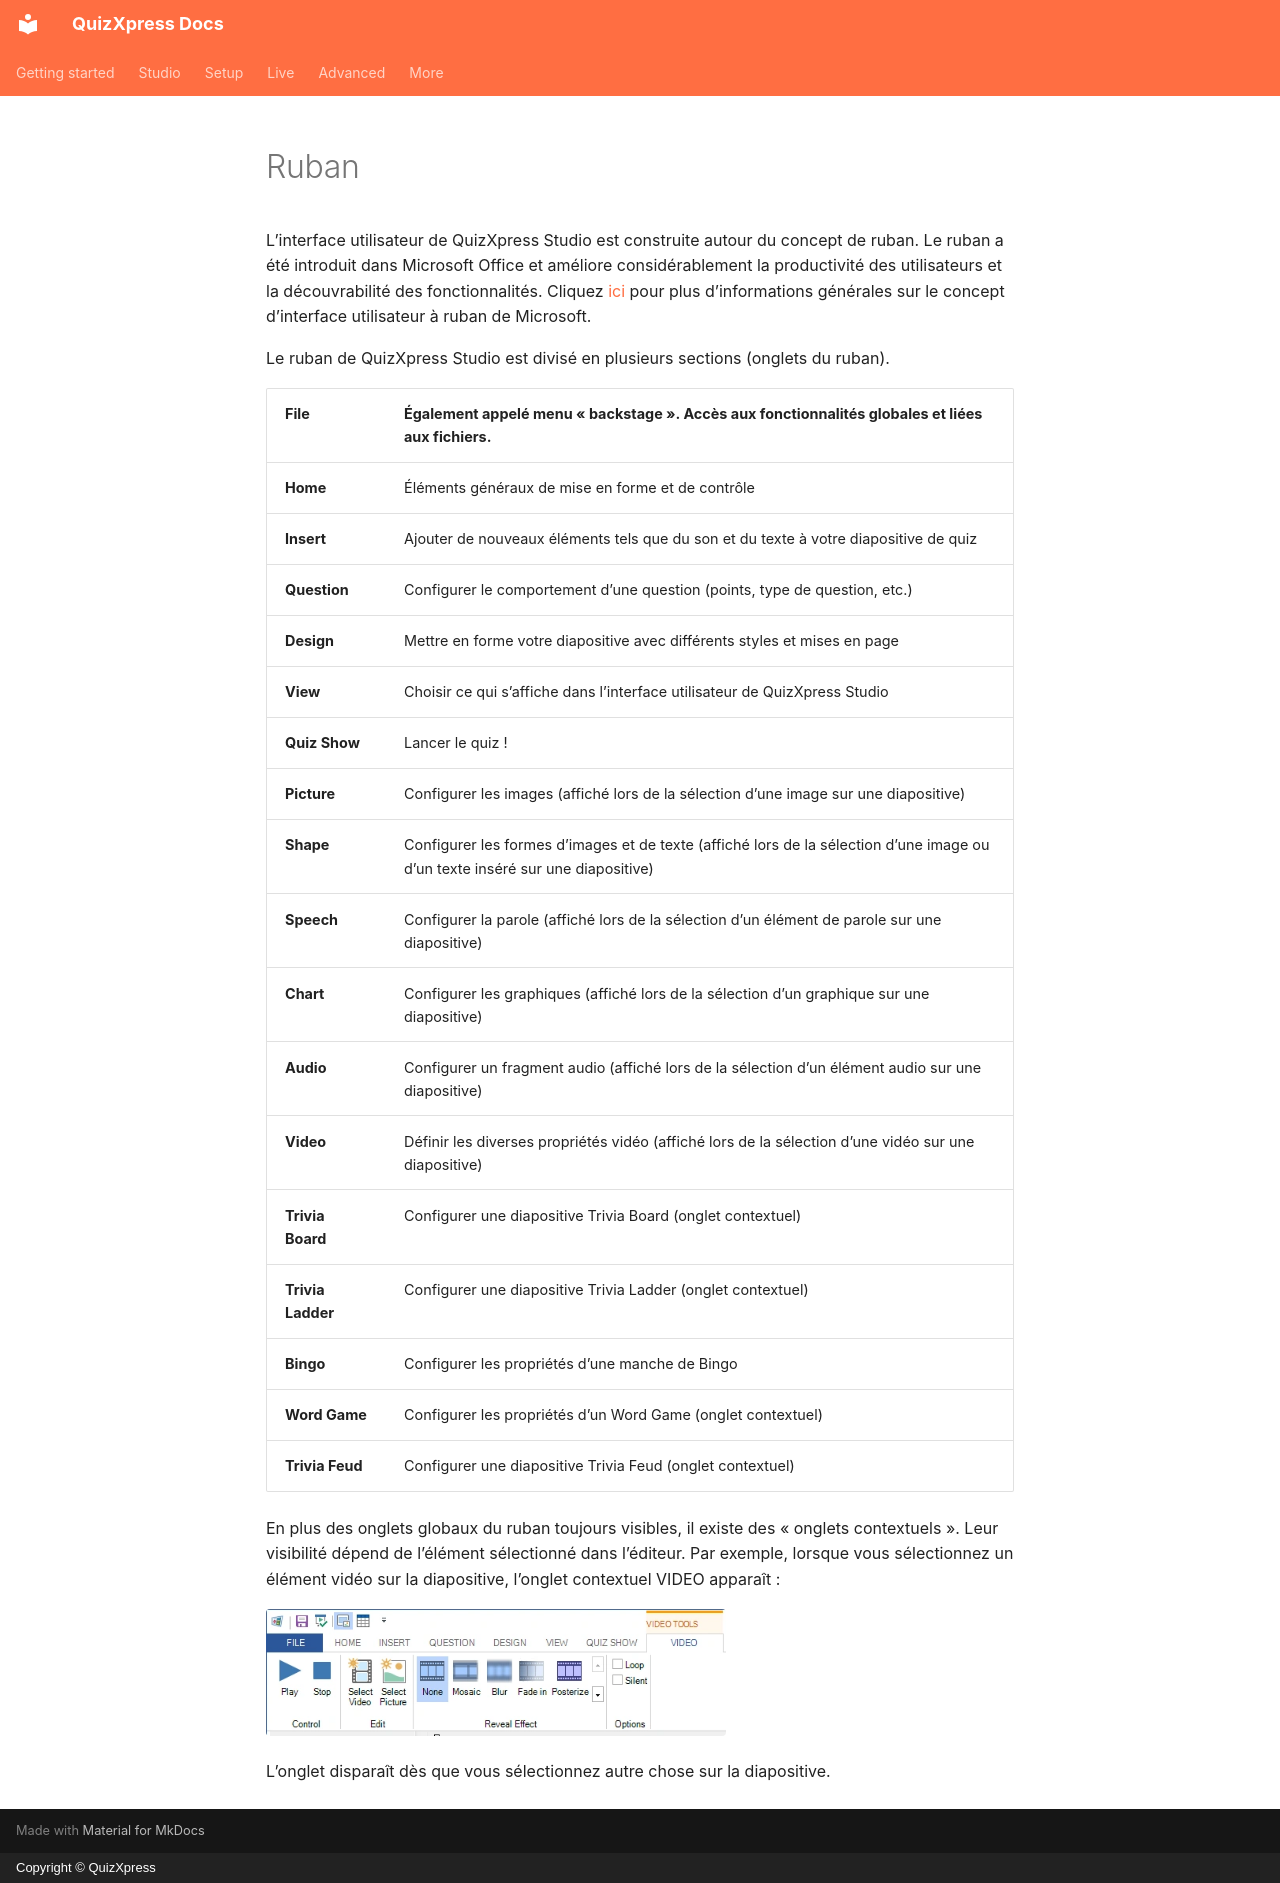

repository: gameshowcrew/quizxpress-docs · page: studio/user-interface-overview/ribbon.fr/index.html · generator: mkdocs · copyright: Copyright © QuizXpress

# Ruban

L’interface utilisateur de QuizXpress Studio est construite autour du concept de ruban. Le ruban a été introduit dans Microsoft Office et améliore considérablement la productivité des utilisateurs et la découvrabilité des fonctionnalités. Cliquez [ici](http://msdn.microsoft.com/en-us/library/windows/desktop/cc872782.aspx) pour plus d’informations générales sur le concept d’interface utilisateur à ruban de Microsoft.

Le ruban de QuizXpress Studio est divisé en plusieurs sections (onglets du ruban).

| **File**          | Également appelé menu « backstage ». Accès aux fonctionnalités globales et liées aux fichiers.      |
|-------------------|-------------------------------------------------------------------------------------------------|
| **Home**          | Éléments généraux de mise en forme et de contrôle                                                         |
| **Insert**        | Ajouter de nouveaux éléments tels que du son et du texte à votre diapositive de quiz                                      |
| **Question**      | Configurer le comportement d’une question (points, type de question, etc.)                           |
| **Design**        | Mettre en forme votre diapositive avec différents styles et mises en page                                               |
| **View**          | Choisir ce qui s’affiche dans l’interface utilisateur de QuizXpress Studio                                  |
| **Quiz Show**     | Lancer le quiz !                                                                            |
| **Picture**       | Configurer les images (affiché lors de la sélection d’une image sur une diapositive)                                  |
| **Shape**         | Configurer les formes d’images et de texte (affiché lors de la sélection d’une image ou d’un texte inséré sur une diapositive) |
| **Speech**        | Configurer la parole (affiché lors de la sélection d’un élément de parole sur une diapositive)                                  |
| **Chart**         | Configurer les graphiques (affiché lors de la sélection d’un graphique sur une diapositive)                                      |
| **Audio**         | Configurer un fragment audio (affiché lors de la sélection d’un élément audio sur une diapositive)                                  |
| **Video**         | Définir les diverses propriétés vidéo (affiché lors de la sélection d’une vidéo sur une diapositive)                      |
| **Trivia Board**  | Configurer une diapositive Trivia Board (onglet contextuel)                                                 |
| **Trivia Ladder** | Configurer une diapositive Trivia Ladder (onglet contextuel)                                                 |
| **Bingo**         | Configurer les propriétés d’une manche de Bingo                                                      |
| **Word Game**     | Configurer les propriétés d’un Word Game (onglet contextuel)                                       |
| **Trivia Feud**   | Configurer une diapositive Trivia Feud (onglet contextuel)                                                 |

En plus des onglets globaux du ruban toujours visibles, il existe des « onglets contextuels ». Leur visibilité dépend de l’élément sélectionné dans l’éditeur. Par exemple, lorsque vous sélectionnez un élément vidéo sur la diapositive, l’onglet contextuel VIDEO apparaît :

![](../../assets/images/image11.webp){ width="460" loading=lazy }

L’onglet disparaît dès que vous sélectionnez autre chose sur la diapositive.
